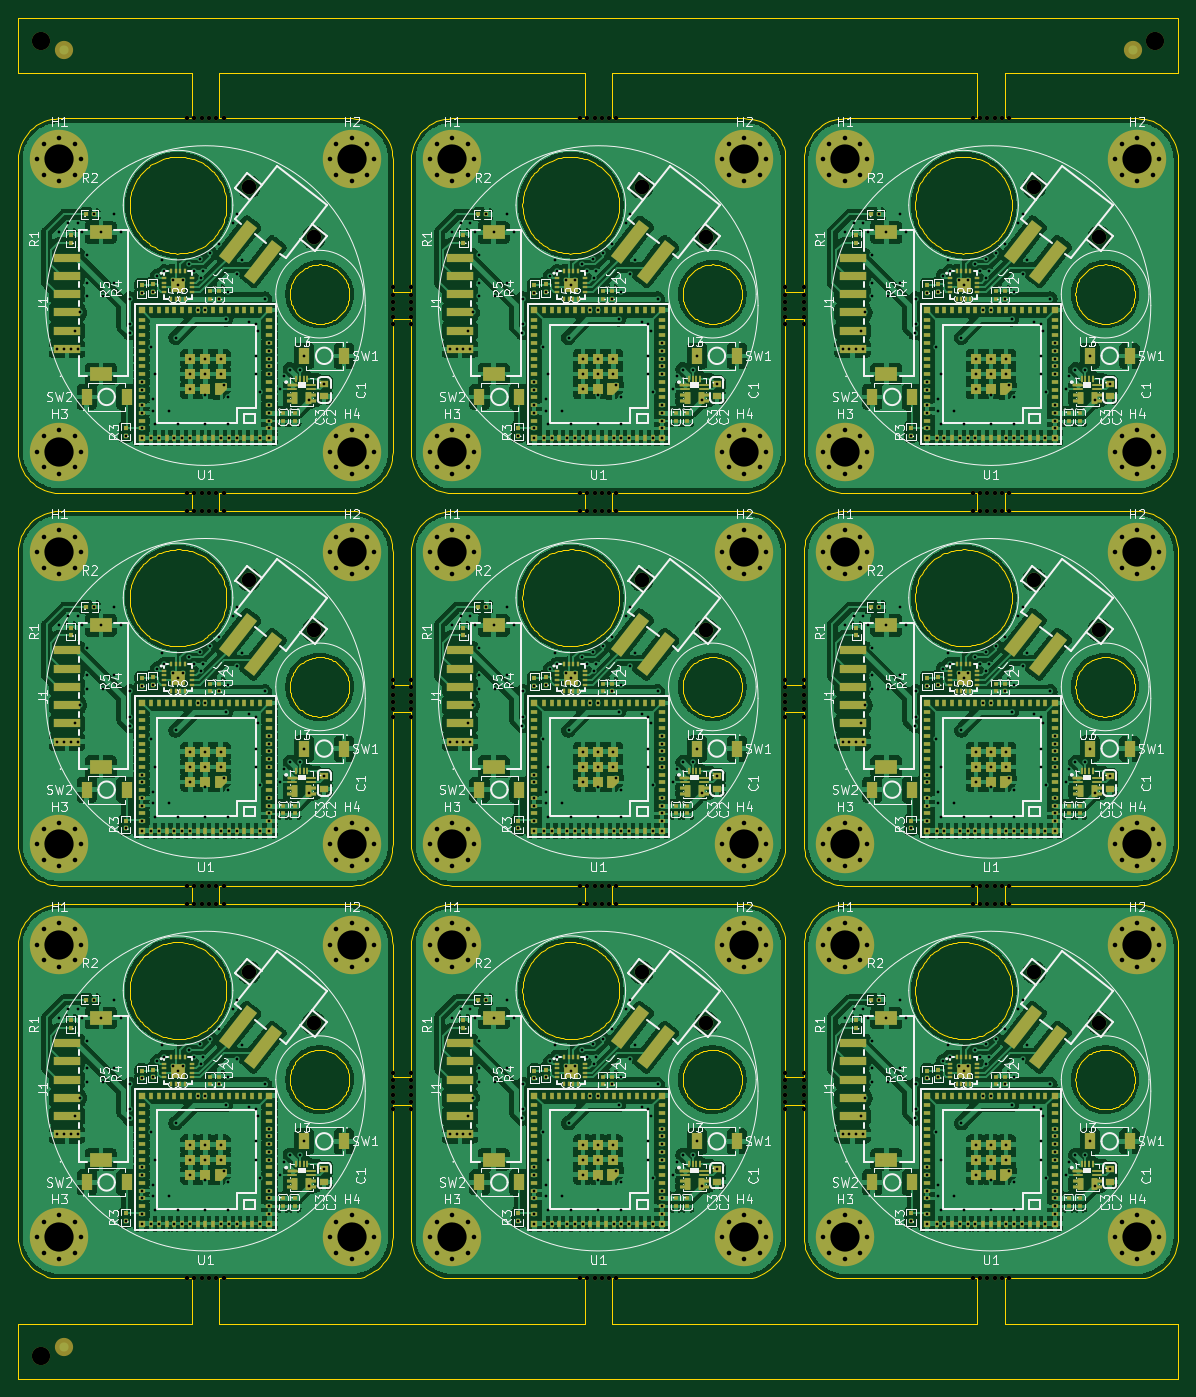
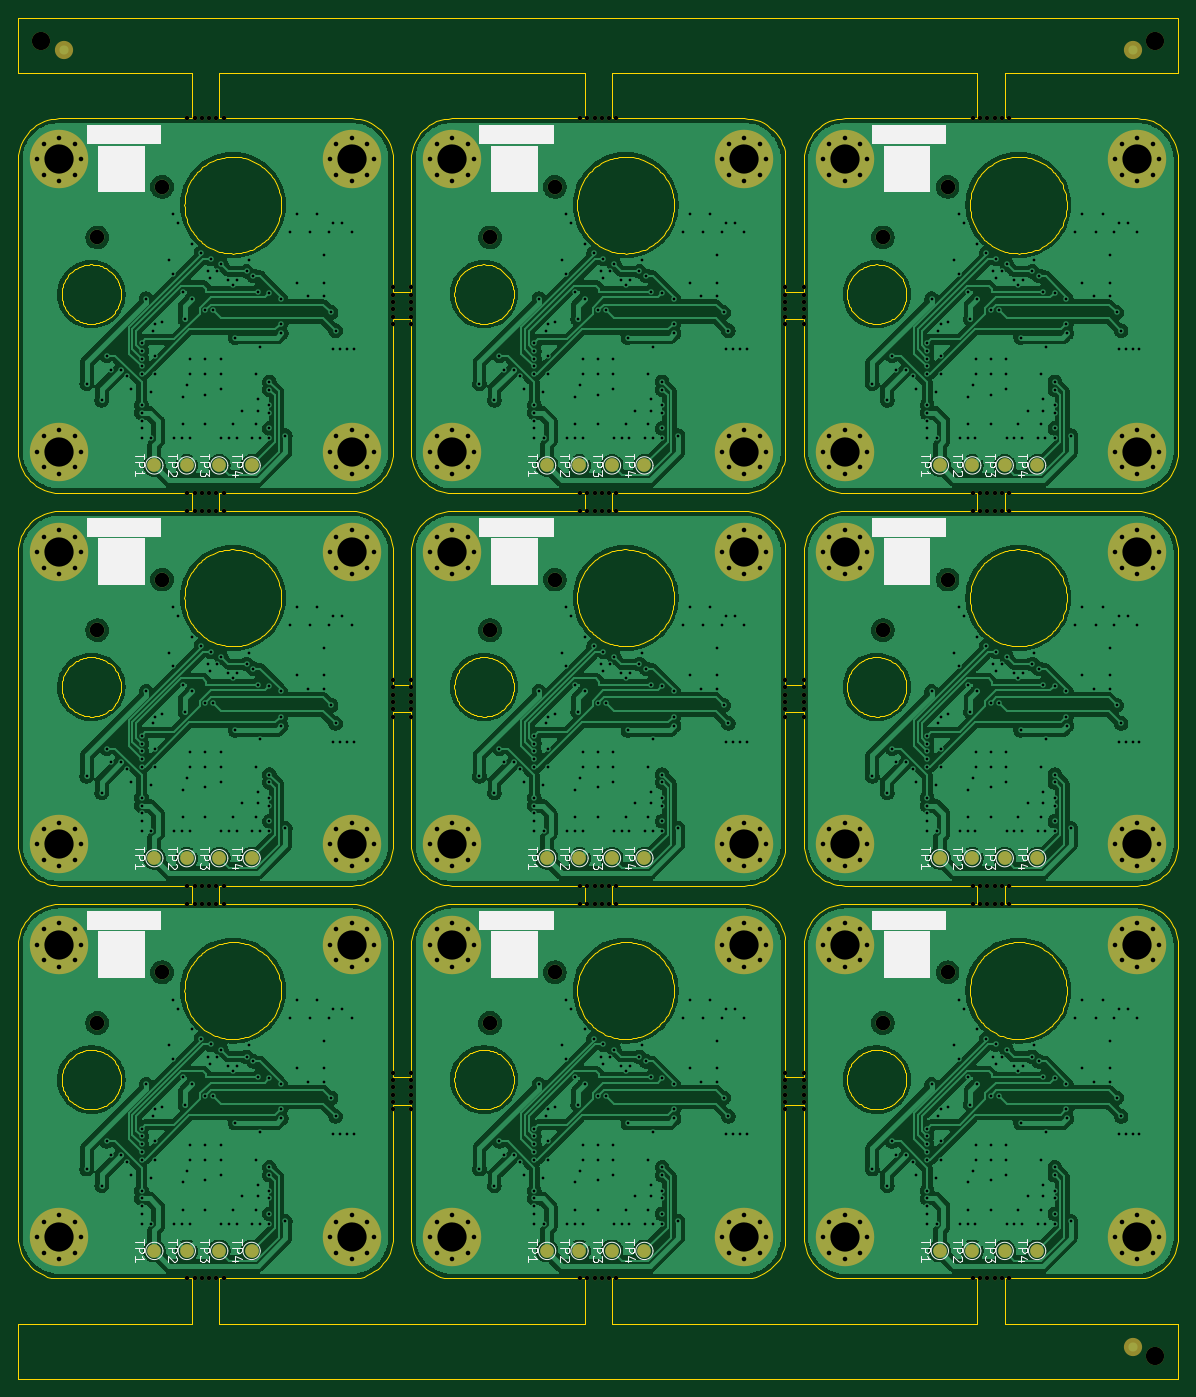
Circuit board: 10 layer files. Board 127.0 x 149.0 mm.
- bottom_copper: Speakeasy_panel_3x3-B_Cu.gbl (451007 bytes)
- bottom_mask: Speakeasy_panel_3x3-B_Mask.gbs (15569 bytes)
- paste: Speakeasy_panel_3x3-B_Paste.gbp (386 bytes)
- bottom_silk: Speakeasy_panel_3x3-B_Silkscreen.gbo (47241 bytes)
- outline: Speakeasy_panel_3x3-Edge_Cuts.gm1 (151054 bytes)
- top_copper: Speakeasy_panel_3x3-F_Cu.gtl (915866 bytes)
- top_mask: Speakeasy_panel_3x3-F_Mask.gts (49662 bytes)
- paste: Speakeasy_panel_3x3-F_Paste.gtp (35107 bytes)
- top_silk: Speakeasy_panel_3x3-F_Silkscreen.gto (303043 bytes)
- drill: Speakeasy_panel_3x3.drl (21698 bytes)

=== bottom_copper: Speakeasy_panel_3x3-B_Cu.gbl (451007 bytes, source omitted) ===
=== bottom_mask: Speakeasy_panel_3x3-B_Mask.gbs (15569 bytes, source omitted) ===
=== paste: Speakeasy_panel_3x3-B_Paste.gbp ===
G04 #@! TF.GenerationSoftware,KiCad,Pcbnew,10.0.3*
G04 #@! TF.ProjectId,Speakeasy_panel_3x3,53706561-6b65-4617-9379-5f70616e656c,rev?*
G04 #@! TF.SameCoordinates,Original*
G04 #@! TF.FileFunction,Paste,Bot*
G04 #@! TF.FilePolarity,Positive*
%FSLAX46Y46*%
G04 Gerber Fmt 4.6, Leading zero omitted, Abs format (unit mm)*
%MOMM*%
%LPD*%
G01*
G04 APERTURE LIST*
G04 APERTURE END LIST*
M02*

=== bottom_silk: Speakeasy_panel_3x3-B_Silkscreen.gbo (47241 bytes, source omitted) ===
=== outline: Speakeasy_panel_3x3-Edge_Cuts.gm1 (151054 bytes, source omitted) ===
=== top_copper: Speakeasy_panel_3x3-F_Cu.gtl (915866 bytes, source omitted) ===
=== top_mask: Speakeasy_panel_3x3-F_Mask.gts (49662 bytes, source omitted) ===
=== paste: Speakeasy_panel_3x3-F_Paste.gtp (35107 bytes, source omitted) ===
=== top_silk: Speakeasy_panel_3x3-F_Silkscreen.gto (303043 bytes, source omitted) ===
=== drill: Speakeasy_panel_3x3.drl (21698 bytes, source omitted) ===
